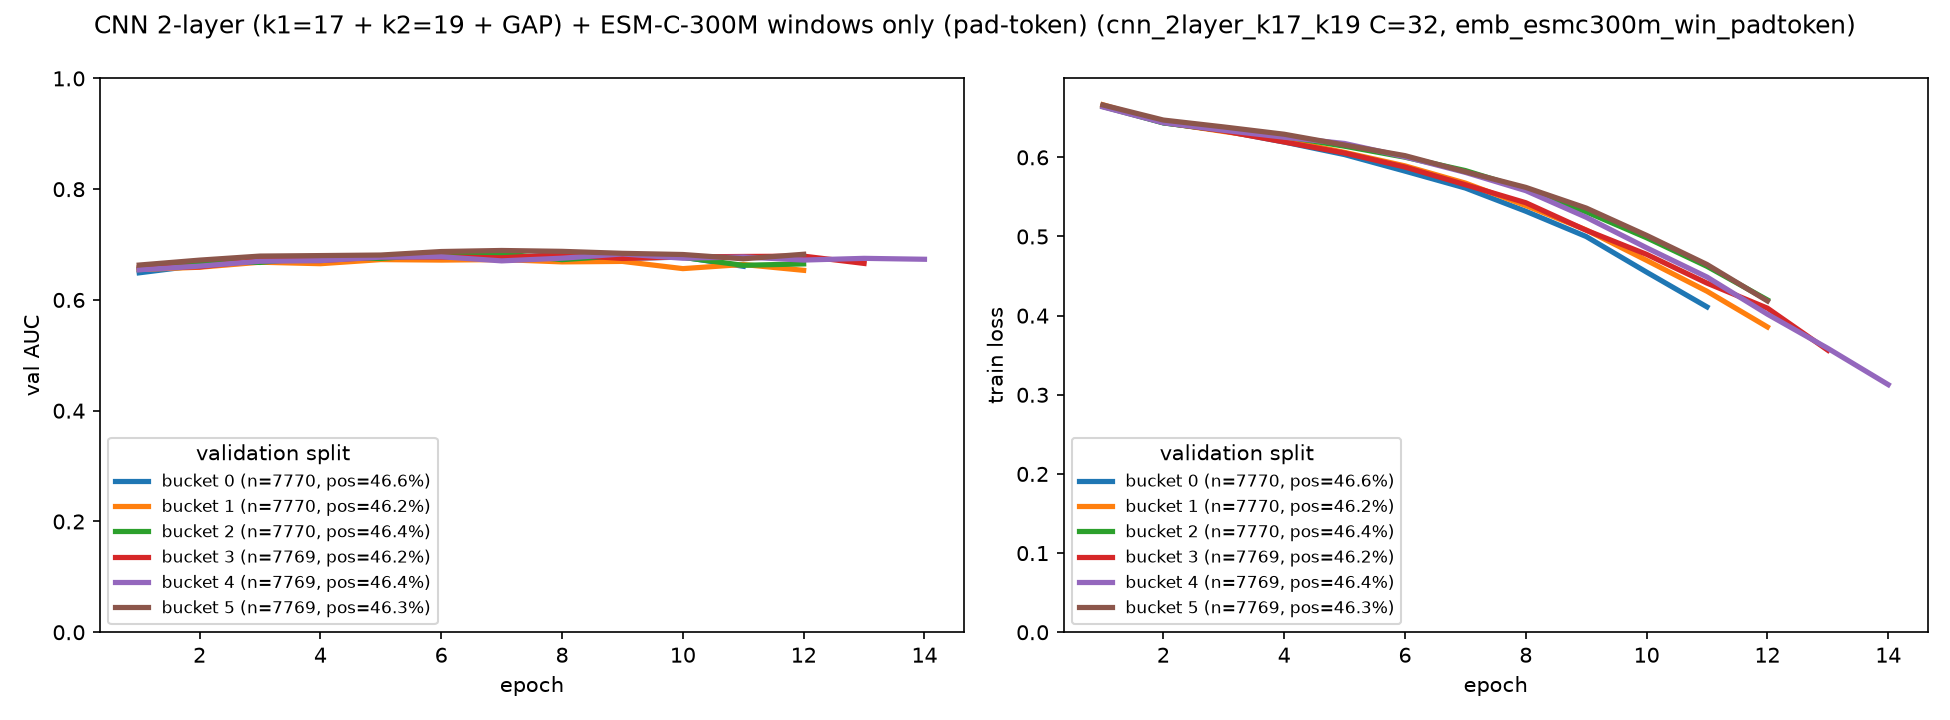

The file beside this chart, header and first rows:
bucket, epoch, train_loss, val_auc
0, 1, 0.6653, 0.649
0, 2, 0.6436, 0.6627
0, 3, 0.6337, 0.669
0, 4, 0.6194, 0.6747
0, 5, 0.6035, 0.6776
0, 6, 0.5826, 0.6828
0, 7, 0.5612, 0.6752
0, 8, 0.5319, 0.6824
0, 9, 0.5, 0.6752
0, 10, 0.455, 0.6773
0, 11, 0.411, 0.6608
1, 1, 0.6664, 0.6549
1, 2, 0.6441, 0.6591
1, 3, 0.6327, 0.6681
1, 4, 0.6218, 0.6654
1, 5, 0.6063, 0.6729
1, 6, 0.5892, 0.672
1, 7, 0.5675, 0.6729
1, 8, 0.5391, 0.6687
1, 9, 0.5083, 0.6696
1, 10, 0.4698, 0.6566
1, 11, 0.4308, 0.664
1, 12, 0.3857, 0.6535
2, 1, 0.6641, 0.6562
2, 2, 0.6435, 0.6696
2, 3, 0.6339, 0.6677
2, 4, 0.6263, 0.6781
2, 5, 0.6141, 0.6749
2, 6, 0.6002, 0.6829
2, 7, 0.5833, 0.6837
2, 8, 0.5598, 0.6727
2, 9, 0.5311, 0.6801
2, 10, 0.4984, 0.6768
2, 11, 0.4623, 0.6625
2, 12, 0.4199, 0.6651
3, 1, 0.6645, 0.6584
3, 2, 0.6443, 0.6597
3, 3, 0.6334, 0.672
3, 4, 0.6194, 0.6711
3, 5, 0.6055, 0.6778
3, 6, 0.5878, 0.6775
3, 7, 0.5654, 0.6761
3, 8, 0.5427, 0.6818
3, 9, 0.5079, 0.6749
3, 10, 0.4775, 0.6777
3, 11, 0.4411, 0.6785
3, 12, 0.4095, 0.6791
3, 13, 0.3563, 0.6659
4, 1, 0.6637, 0.6545
4, 2, 0.6438, 0.6611
4, 3, 0.6341, 0.6699
4, 4, 0.6255, 0.671
4, 5, 0.6175, 0.6773
4, 6, 0.6007, 0.678
4, 7, 0.581, 0.6706
4, 8, 0.5579, 0.6754
4, 9, 0.5243, 0.683
4, 10, 0.4857, 0.6753
4, 11, 0.4488, 0.6776
4, 12, 0.4018, 0.672
... 14 more rows
